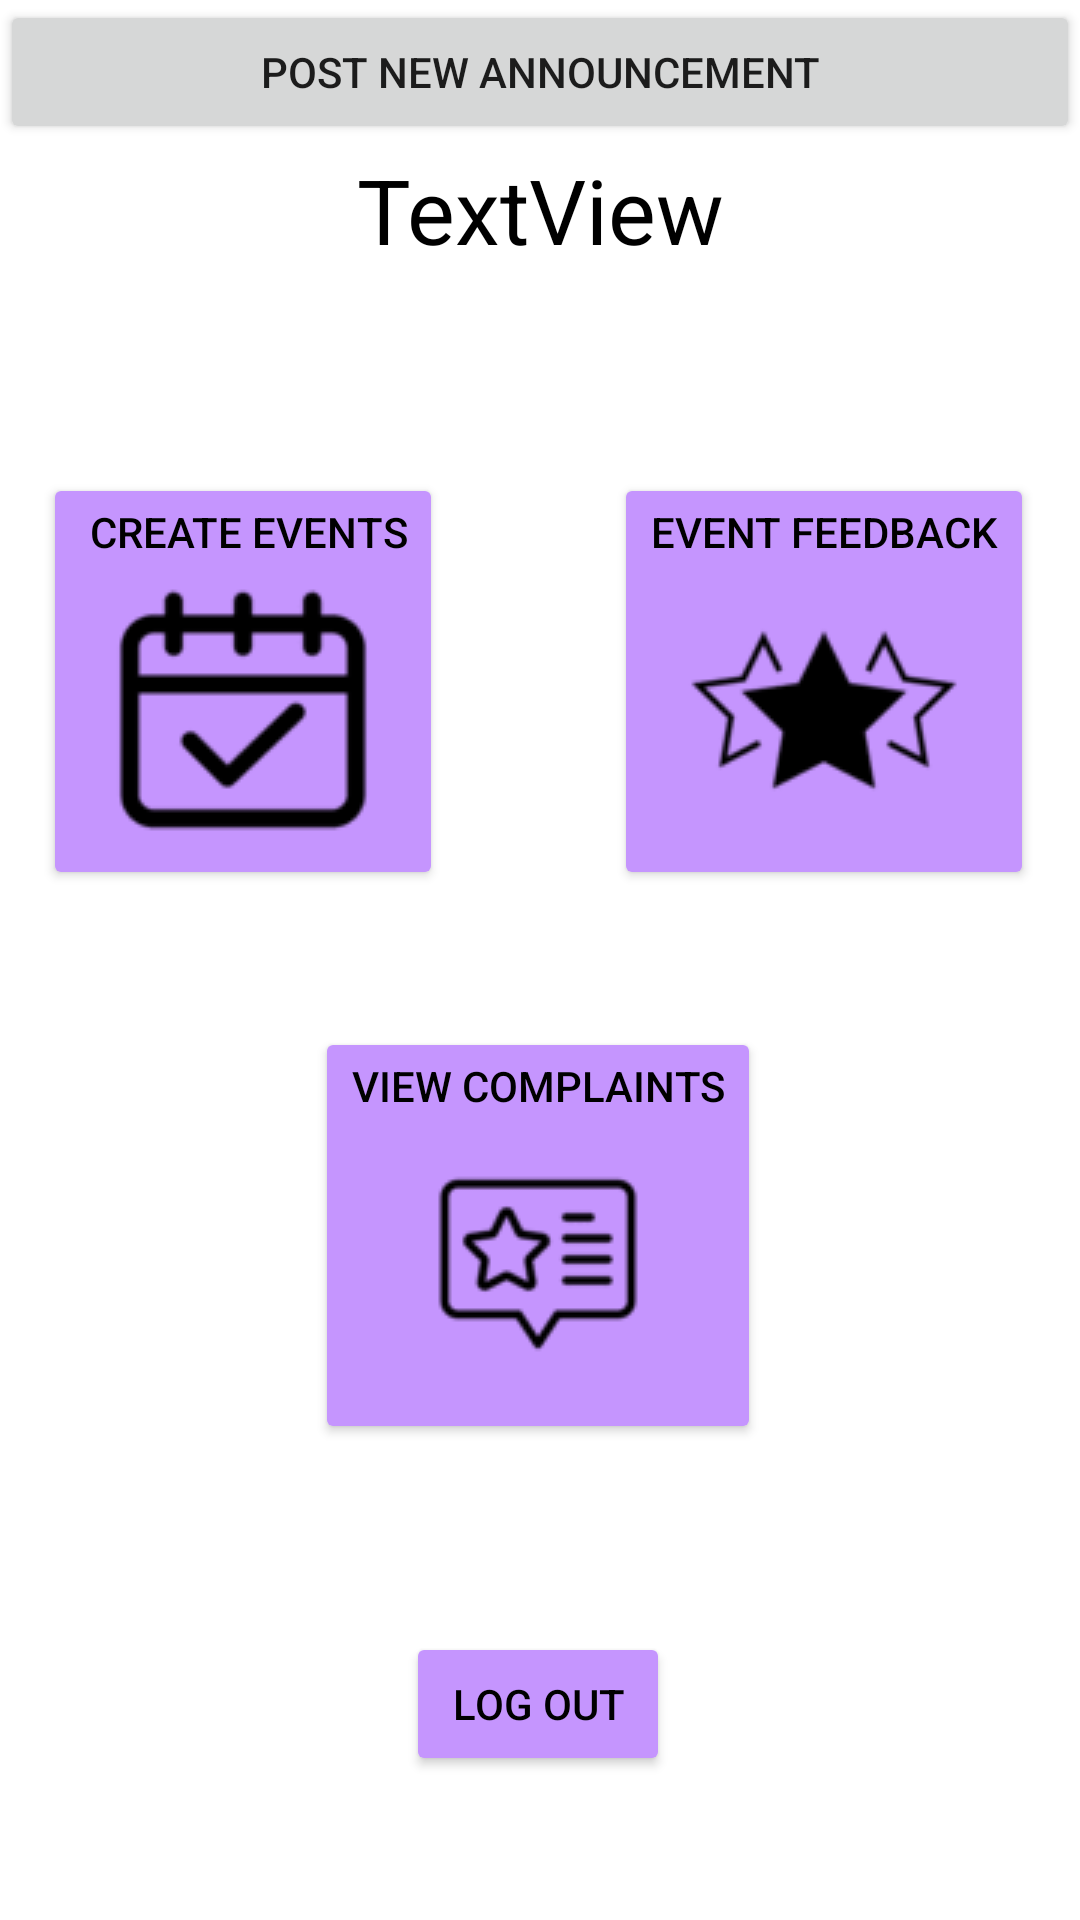

Reconstruct the res/layout file that produces this screen, plus the resources it refers to.
<!-- AndroidManifest.xml: application theme Theme.DemoApplication -->
<!-- res/layout/activity_admin_home.xml -->
<androidx.constraintlayout.widget.ConstraintLayout xmlns:android="http://schemas.android.com/apk/res/android"
    xmlns:app="http://schemas.android.com/apk/res-auto"
    xmlns:tools="http://schemas.android.com/tools"
    android:layout_width="match_parent"
    android:background="@color/backgroundC"
    android:layout_height="match_parent">


    <TextView
        android:id="@+id/topText"
        android:layout_width="match_parent"
        android:layout_height="wrap_content"
        android:gravity="center"
        android:text="TextView"
        android:textSize="30sp"
        app:layout_constraintBottom_toBottomOf="parent"
        app:layout_constraintTop_toTopOf="parent"
        app:layout_constraintVertical_bias="0.083"
        android:textColor="@color/textViewTextC"
        tools:layout_editor_absoluteX="0dp" />

    <Button
        android:id="@+id/btnEvents"
        style="@style/homeButtonStyle"
        android:layout_width="wrap_content"
        android:layout_height="wrap_content"
        android:drawableBottom="@drawable/eventiconblack"
        android:text=" Create Events"
        app:layout_constraintBottom_toBottomOf="parent"
        app:layout_constraintEnd_toEndOf="parent"
        app:layout_constraintHorizontal_bias="0.063"
        app:layout_constraintStart_toStartOf="parent"
        app:layout_constraintTop_toTopOf="parent"
        app:layout_constraintVertical_bias="0.315" />

    <Button
        android:id="@+id/btnComplaints"
        style="@style/homeButtonStyle"
        android:layout_width="wrap_content"
        android:layout_height="wrap_content"
        android:layout_columnWeight="1"
        android:drawableBottom="@drawable/ratingiconblack"
        android:text="View Complaints"
        app:layout_constraintBottom_toBottomOf="parent"
        app:layout_constraintEnd_toEndOf="parent"
        app:layout_constraintHorizontal_bias="0.497"
        app:layout_constraintStart_toStartOf="parent"
        app:layout_constraintTop_toTopOf="parent"
        app:layout_constraintVertical_bias="0.683" />

    <Button
        android:id="@+id/EventFeedback"
        style="@style/homeButtonStyle"
        android:layout_width="wrap_content"
        android:layout_height="wrap_content"
        android:drawableBottom="@drawable/eventfeedbackiconblack"
        android:text="Event Feedback"
        app:layout_constraintBottom_toBottomOf="parent"
        app:layout_constraintEnd_toEndOf="parent"
        app:layout_constraintHorizontal_bias="0.93"
        app:layout_constraintStart_toStartOf="parent"
        app:layout_constraintTop_toTopOf="parent"
        app:layout_constraintVertical_bias="0.315" />

    <Button
        android:id="@+id/btnPostAnnouncement"
        android:layout_width="match_parent"
        android:layout_height="wrap_content"
        android:layout_centerHorizontal="true"
        android:layout_centerVertical="true"
        android:text="Post New Announcement" />

    <Button

        android:id="@+id/btnlogOut"
        style="@style/buttonStyle"
        android:layout_width="wrap_content"
        android:layout_height="wrap_content"
        android:layout_below="@id/btnComplaints"
        android:layout_centerVertical="true"
        android:layout_gravity="center"
        android:text="Log Out"
        app:layout_constraintBottom_toBottomOf="parent"
        app:layout_constraintEnd_toEndOf="parent"
        app:layout_constraintHorizontal_bias="0.498"
        app:layout_constraintStart_toStartOf="parent"
        app:layout_constraintTop_toTopOf="parent"
        app:layout_constraintVertical_bias="0.919" />


</androidx.constraintlayout.widget.ConstraintLayout>
<!-- resources referenced by this layout -->
<resources>
  <color name="backgroundC">#FFFFFFFF</color>
  <color name="textViewTextC">#FF000000</color>
  <!-- drawable eventfeedbackiconblack: png bitmap (drawable, 1108 bytes) -->
  <!-- drawable eventiconblack: png bitmap (drawable, 901 bytes) -->
  <!-- drawable ratingiconblack: png bitmap (drawable, 929 bytes) -->
  <style name="buttonStyle">
          <item name="android:backgroundTint">@color/buttonC</item>
          <item name="android:textColor">@color/buttonTextC</item>
          <item name="cornerRadius">100dp</item>
      </style>
  <style name="homeButtonStyle">
          <item name="android:backgroundTint">@color/buttonC</item>
          <item name="android:textColor">@color/buttonTextC</item>
          <item name="cornerRadius">10dp</item>
      </style>
  <style name="Theme.DemoApplication" parent="Theme.MaterialComponents.DayNight.NoActionBar">
          
          <item name="colorPrimary">@color/purple_200</item>
          <item name="colorPrimaryVariant">@color/purple_700</item>
          <item name="colorOnPrimary">@color/black</item>
          
          <item name="colorSecondary">@color/purple_200</item>
          <item name="colorSecondaryVariant">@color/purple_200</item>
          <item name="colorOnSecondary">@color/black</item>
          
          <item name="android:statusBarColor" tools:targetApi="l">?attr/colorPrimaryVariant</item>
          
      </style>
  <color name="buttonC">#c595fe</color>
  <color name="buttonTextC">#FF000000</color>
  <color name="purple_200">#FFBB86FC</color>
  <color name="purple_700">#FF3700B3</color>
  <color name="black">#FF000000</color>
</resources>
